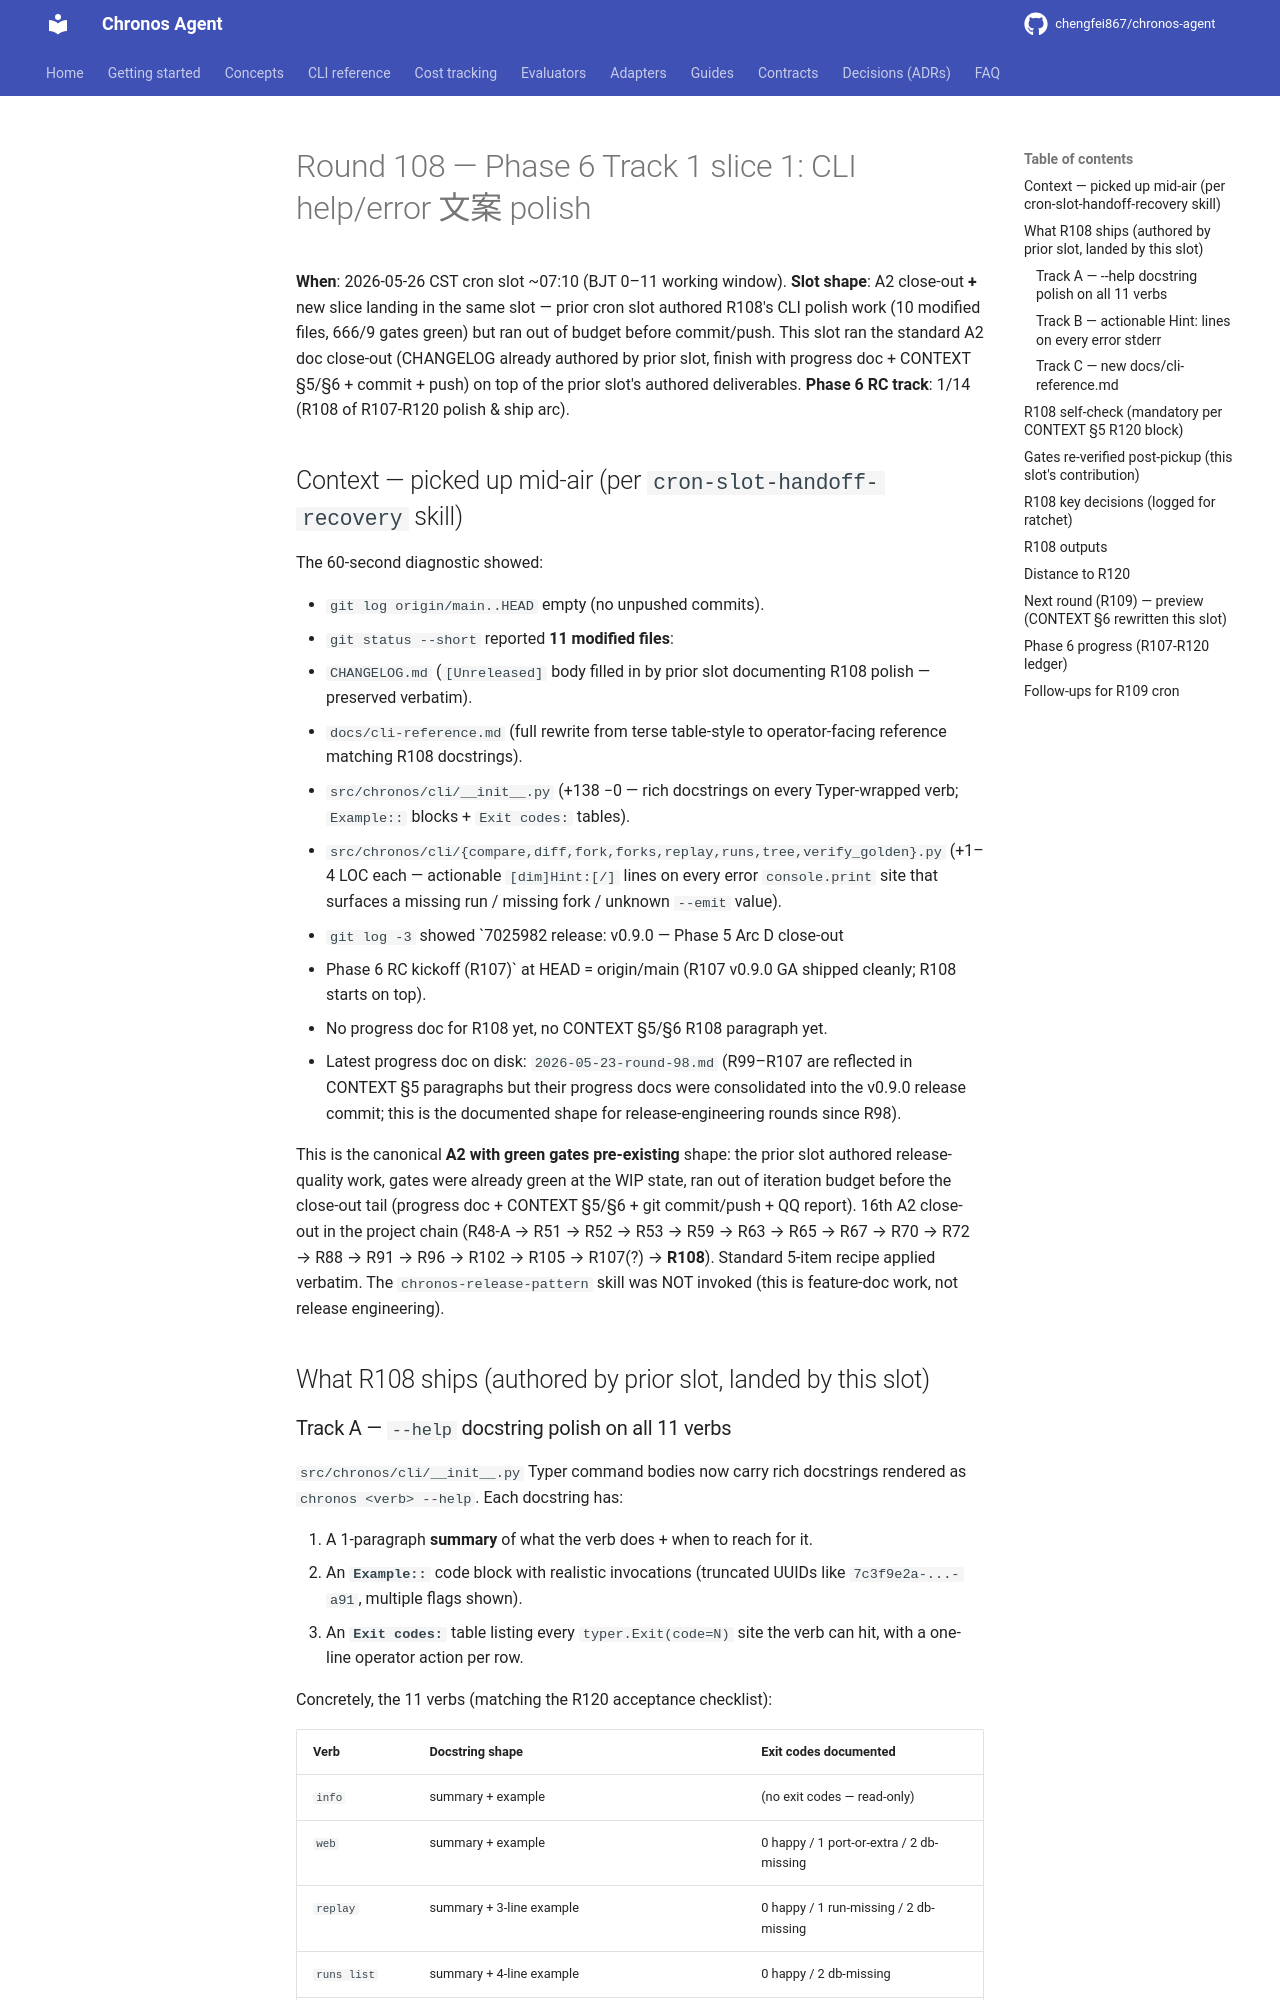

repository: chengfei867/chronos-agent · page: progress/2026-05-26-round-108/index.html · generator: mkdocs

# Round 108 — Phase 6 Track 1 slice 1: CLI help/error 文案 polish

**When**: 2026-05-26 CST cron slot ~07:10 (BJT 0–11 working window).
**Slot shape**: A2 close-out **+** new slice landing in the same slot —
prior cron slot authored R108's CLI polish work (10 modified files,
666/9 gates green) but ran out of budget before commit/push.
This slot ran the standard A2 doc close-out (CHANGELOG already authored
by prior slot, finish with progress doc + CONTEXT §5/§6 + commit + push)
on top of the prior slot's authored deliverables.
**Phase 6 RC track**: 1/14 (R108 of R107-R120 polish & ship arc).

## Context — picked up mid-air (per `cron-slot-handoff-recovery` skill)

The 60-second diagnostic showed:

- `git log origin/main..HEAD` empty (no unpushed commits).
- `git status --short` reported **11 modified files**:
  - `CHANGELOG.md` (`[Unreleased]` body filled in by prior slot
    documenting R108 polish — preserved verbatim).
  - `docs/cli-reference.md` (full rewrite from terse table-style to
    operator-facing reference matching R108 docstrings).
  - `src/chronos/cli/__init__.py` (+138 −0 — rich docstrings on every
    Typer-wrapped verb; `Example::` blocks + `Exit codes:` tables).
  - `src/chronos/cli/{compare,diff,fork,forks,replay,runs,tree,verify_golden}.py`
    (+1–4 LOC each — actionable `[dim]Hint:[/]` lines on every error
    `console.print` site that surfaces a missing run / missing fork /
    unknown `--emit` value).
- `git log -3` showed `7025982 release: v0.9.0 — Phase 5 Arc D close-out
  + Phase 6 RC kickoff (R107)` at HEAD = origin/main (R107 v0.9.0 GA
  shipped cleanly; R108 starts on top).
- No progress doc for R108 yet, no CONTEXT §5/§6 R108 paragraph yet.
- Latest progress doc on disk: `2026-05-23-round-98.md` (R99–R107 are
  reflected in CONTEXT §5 paragraphs but their progress docs were
  consolidated into the v0.9.0 release commit; this is the documented
  shape for release-engineering rounds since R98).

This is the canonical **A2 with green gates pre-existing** shape: the
prior slot authored release-quality work, gates were already green at
the WIP state, ran out of iteration budget before the close-out tail
(progress doc + CONTEXT §5/§6 + git commit/push + QQ report). 16th A2
close-out in the project chain (R48-A → R51 → R52 → R53 → R59 → R63 →
R65 → R67 → R70 → R72 → R88 → R91 → R96 → R102 → R105 → R107(?) →
**R108**). Standard 5-item recipe applied verbatim. The `chronos-release-pattern`
skill was NOT invoked (this is feature-doc work, not release engineering).

## What R108 ships (authored by prior slot, landed by this slot)
